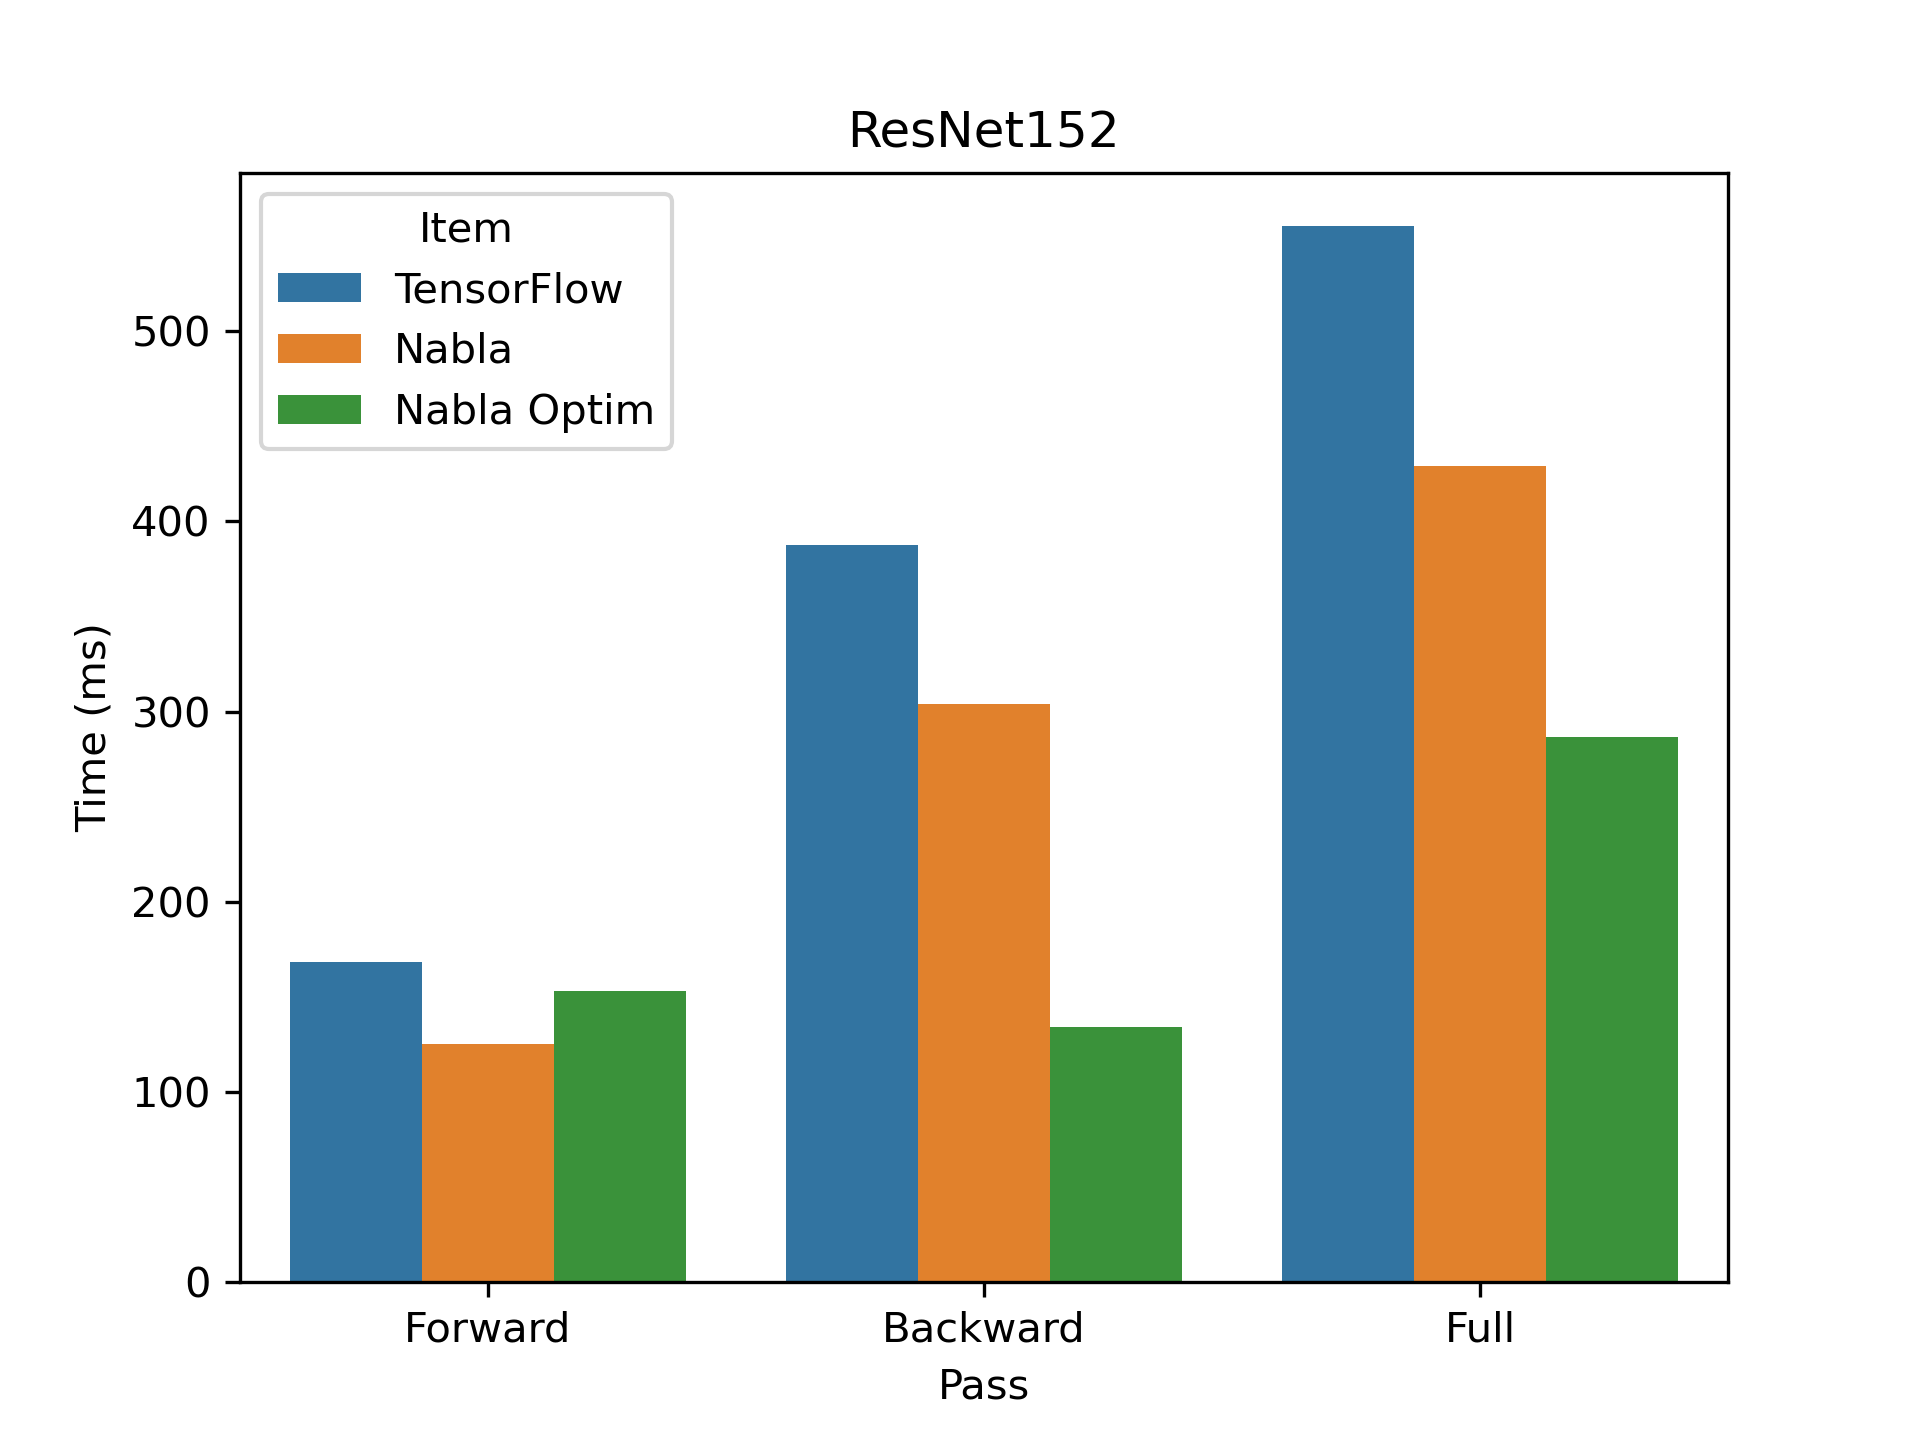

The file beside this chart, header and first rows:
, time, pass, item
0, 168.2, Forward, TensorFlow
0, 387.5, Backward, TensorFlow
0, 555.7, Full, TensorFlow
0, 125.2, Forward, Nabla
0, 304.2, Backward, Nabla
0, 429.4, Full, Nabla
0, 152.7, Forward, Nabla Optim
0, 134, Backward, Nabla Optim
0, 286.7, Full, Nabla Optim
